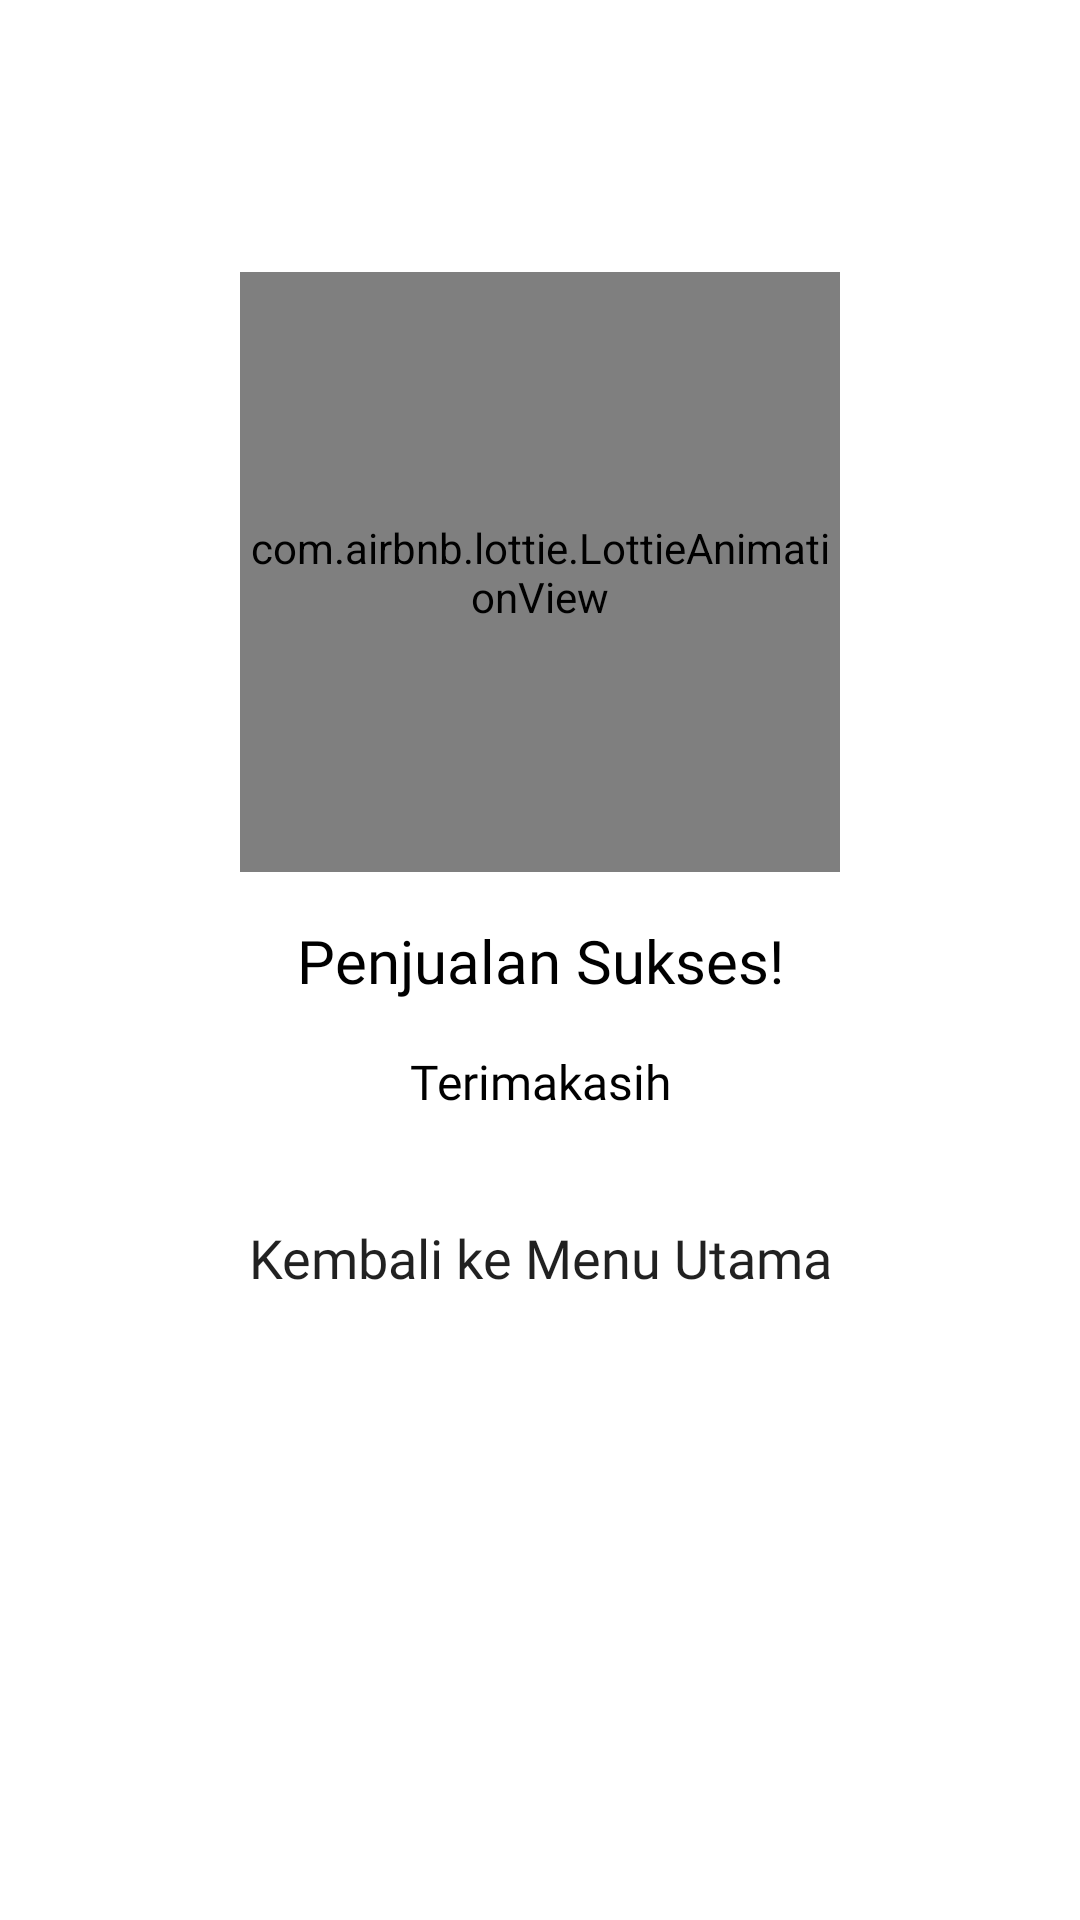

Reconstruct the res/layout file that produces this screen, plus the resources it refers to.
<!-- AndroidManifest.xml: application theme Theme.Penjualan -->
<!-- res/layout/activity_selling_complete.xml -->
<?xml version="1.0" encoding="utf-8"?>
<androidx.constraintlayout.widget.ConstraintLayout xmlns:android="http://schemas.android.com/apk/res/android"
    xmlns:app="http://schemas.android.com/apk/res-auto"
    xmlns:tools="http://schemas.android.com/tools"
    android:layout_width="match_parent"
    android:layout_height="match_parent"
    tools:context=".SellingCompleteActivity">

    <androidx.constraintlayout.widget.Guideline
        android:id="@+id/guideline3"
        android:layout_width="wrap_content"
        android:layout_height="wrap_content"
        android:orientation="horizontal"
        app:layout_constraintGuide_percent="0.5" />

    <com.airbnb.lottie.LottieAnimationView
        android:id="@+id/selling_complete_image"
        android:layout_width="200dp"
        android:layout_height="200dp"
        android:layout_marginBottom="16dp"
        app:layout_constraintBottom_toTopOf="@+id/selling_complete_info_title"
        app:layout_constraintEnd_toEndOf="parent"
        app:layout_constraintStart_toStartOf="parent"
        app:lottie_autoPlay="true"
        app:lottie_loop="true"
        app:lottie_rawRes="@raw/processing_success" />

    <TextView
        android:id="@+id/selling_complete_info_title"
        android:layout_width="match_parent"
        android:layout_height="wrap_content"
        android:layout_marginStart="32dp"
        android:layout_marginTop="24dp"
        android:layout_marginEnd="32dp"
        android:fontFamily="@font/poppins_medium"
        android:text="@string/selling_complete_title"
        android:textAlignment="center"
        android:textColor="@color/black"
        android:textSize="20sp"
        app:layout_constraintBottom_toBottomOf="@+id/guideline3"
        app:layout_constraintTop_toTopOf="@+id/guideline3" />

    <TextView
        android:id="@+id/selling_complete_info"
        android:layout_width="match_parent"
        android:layout_height="wrap_content"
        android:layout_marginStart="32dp"
        android:layout_marginTop="16dp"
        android:layout_marginEnd="32dp"
        android:fontFamily="@font/poppins"
        android:text="@string/thanks_title"
        android:textAlignment="center"
        android:textColor="@color/black"
        android:textSize="16sp"
        app:layout_constraintTop_toBottomOf="@id/selling_complete_info_title" />

    <Button
        android:id="@+id/selling_complete_btn_continue_selling"
        android:layout_width="match_parent"
        android:layout_height="48dp"
        android:layout_marginStart="48dp"
        android:layout_marginTop="24dp"
        android:layout_marginEnd="48dp"
        android:background="@drawable/shape_rounded_rectangle_blue"
        android:fontFamily="@font/poppins_medium"
        android:text="@string/back_to_selling_menu_title"
        android:textAllCaps="false"
        android:textSize="18sp"
        app:layout_constraintEnd_toEndOf="parent"
        app:layout_constraintStart_toStartOf="parent"
        app:layout_constraintTop_toBottomOf="@+id/selling_complete_info"
        tools:ignore="SpeakableTextPresentCheck,TextContrastCheck" />

</androidx.constraintlayout.widget.ConstraintLayout>
<!-- resources referenced by this layout -->
<resources>
  <color name="black">#FF000000</color>
  <string name="back_to_selling_menu_title">Kembali ke Menu Utama</string>
  <string name="selling_complete_title">Penjualan Sukses!</string>
  <string name="thanks_title">Terimakasih</string>
  <style name="Theme.Penjualan" parent="Theme.MaterialComponents.DayNight.DarkActionBar">
          
          <item name="colorPrimary">@color/purple_500</item>
          <item name="colorPrimaryVariant">@color/purple_700</item>
          <item name="colorOnPrimary">@color/white</item>
          
          <item name="colorSecondary">@color/teal_200</item>
          <item name="colorSecondaryVariant">@color/teal_700</item>
          <item name="colorOnSecondary">@color/black</item>
          
          <item name="android:statusBarColor">?attr/colorPrimaryVariant</item>
          
  
          
          <item name="windowNoTitle">true</item>
      </style>
  <color name="purple_500">#1D90F5</color>
  <color name="purple_700">#1D90F5</color>
  <color name="white">#FFFFFFFF</color>
  <color name="teal_200">#FF03DAC5</color>
  <color name="teal_700">#FF018786</color>
</resources>
